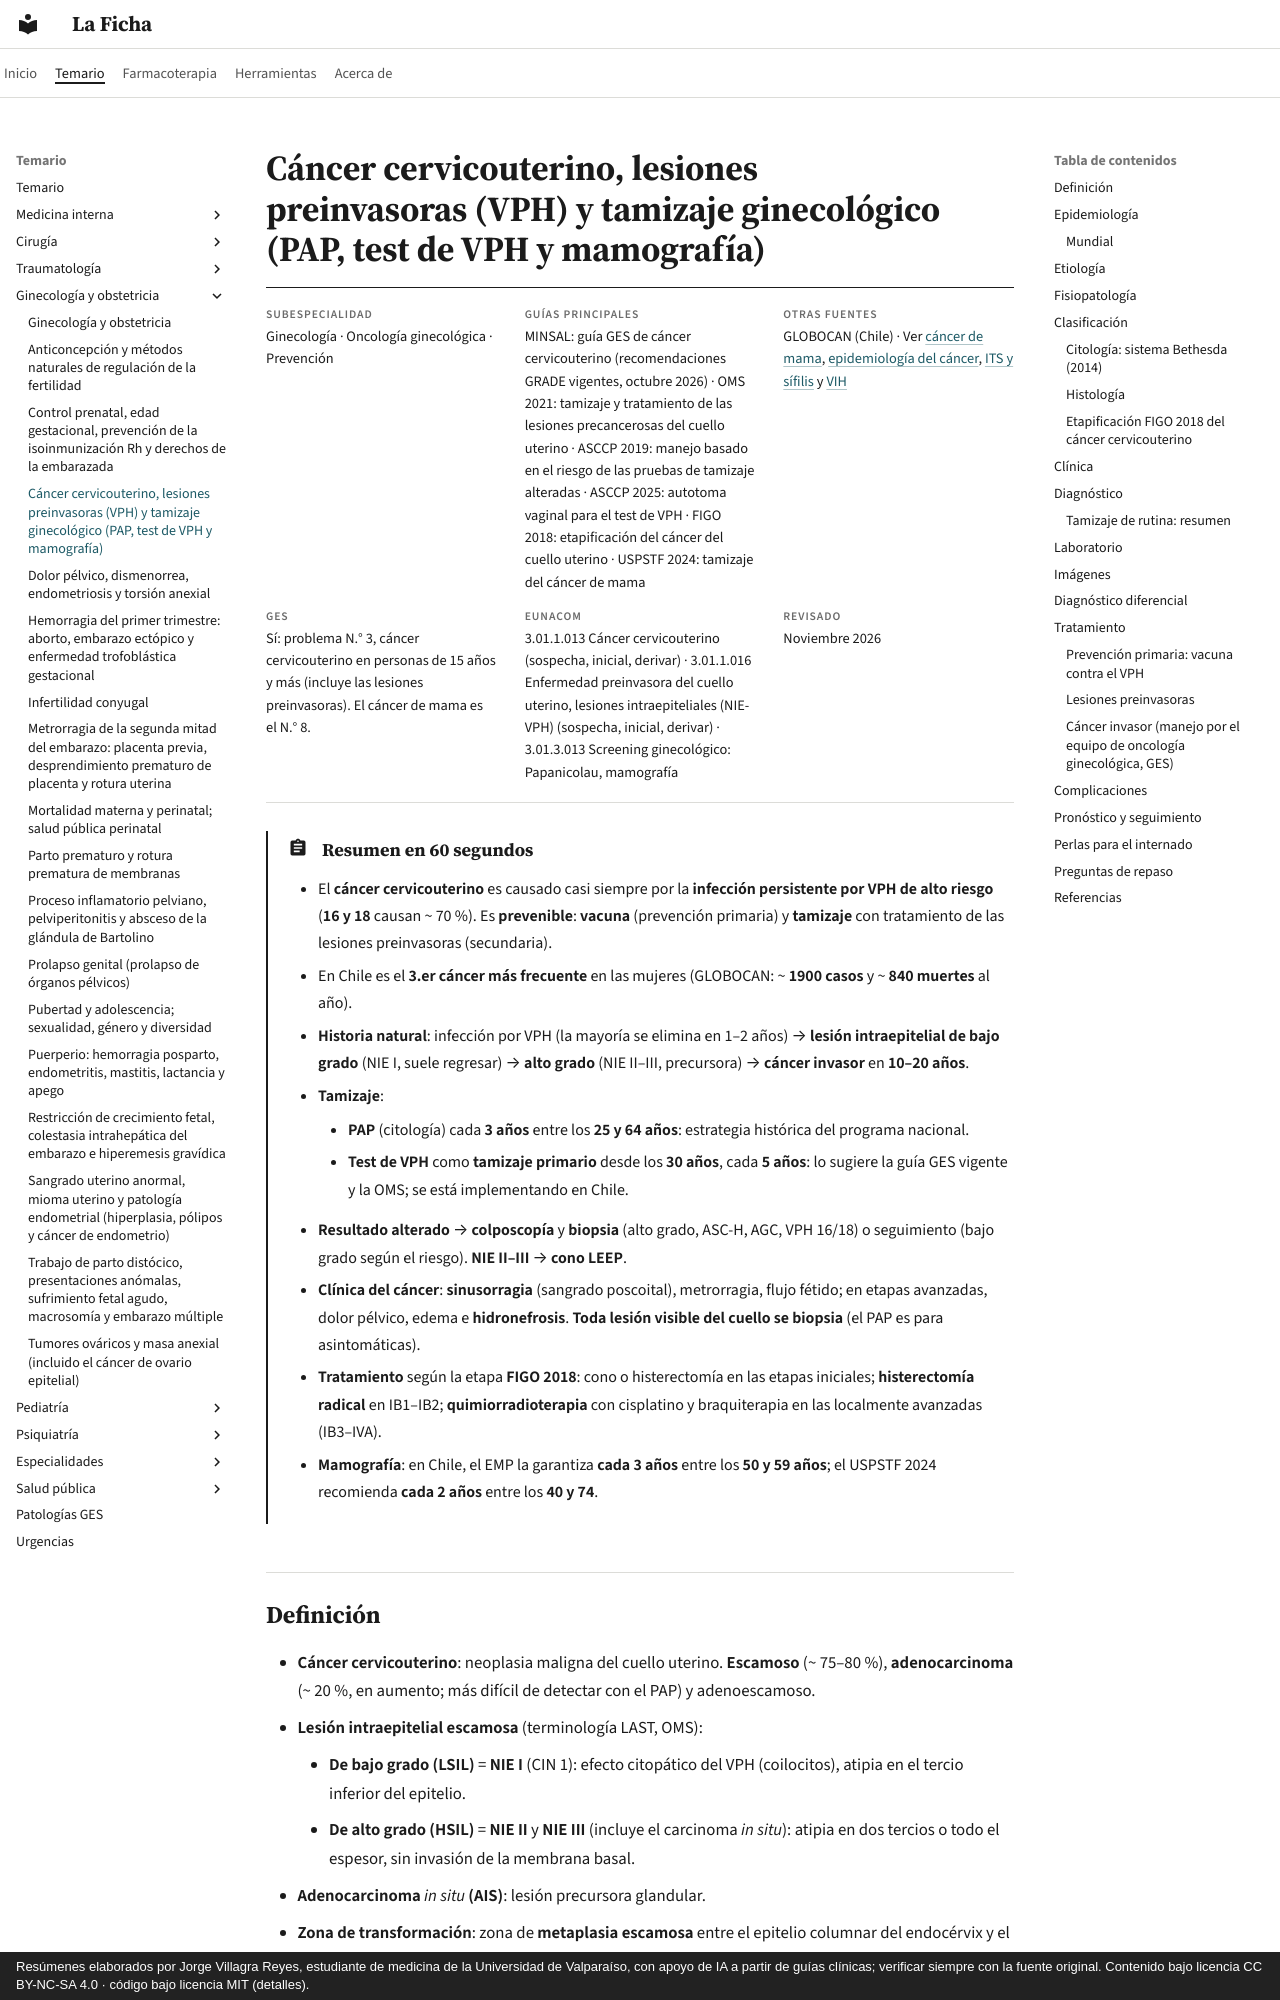

repository: jorgevillagrareyes-dotcom/laficha · page: ginecologia-obstetricia/cancer-cervicouterino-lesiones-preinvasoras-y-tamizaje.html · generator: mkdocs · copyright: Resúmenes elaborados por Jorge Villagra Reyes, estudiante de medicina de la Universidad de Valparaíso, con apoyo de IA a partir de guías clínicas; verificar siempre con la fuente original. Contenido bajo licencia CC BY-NC-SA 4.0 · código bajo licencia MIT (detalles).

---
tags:
  - Ginecología y obstetricia
  - GES
---

# Cáncer cervicouterino, lesiones preinvasoras (VPH) y tamizaje ginecológico (PAP, test de VPH y mamografía)

<div class="ficha" markdown>

**Subespecialidad**
Ginecología · Oncología ginecológica · Prevención

**Guías principales**
MINSAL: guía GES de cáncer cervicouterino (recomendaciones GRADE vigentes, octubre 2026) · OMS 2021: tamizaje y tratamiento de las lesiones precancerosas del cuello uterino · ASCCP 2019: manejo basado en el riesgo de las pruebas de tamizaje alteradas · ASCCP 2025: autotoma vaginal para el test de VPH · FIGO 2018: etapificación del cáncer del cuello uterino · USPSTF 2024: tamizaje del cáncer de mama

**Otras fuentes**
GLOBOCAN (Chile) · Ver [cáncer de mama](../cirugia/cabeza-cuello-tiroides-y-mama/cancer-de-mama.md), [epidemiología del cáncer](../cirugia/anestesia-y-perioperatorio/epidemiologia-del-cancer.md), [ITS y sífilis](../infectologia/infecciones-de-transmision-sexual-y-sifilis.md) y [VIH](../infectologia/infeccion-por-vih.md)

**GES**
Sí: problema N.° 3, cáncer cervicouterino en personas de 15 años y más (incluye las lesiones preinvasoras). El cáncer de mama es el N.° 8.

**EUNACOM**
3.01.1.013 Cáncer cervicouterino (sospecha, inicial, derivar) · 3.01.1.016 Enfermedad preinvasora del cuello uterino, lesiones intraepiteliales (NIE-VPH) (sospecha, inicial, derivar) · 3.01.3.013 Screening ginecológico: Papanicolau, mamografía

**Revisado**
Noviembre 2026

</div>

!!! abstract "Resumen en 60 segundos"
    - El **cáncer cervicouterino** es causado casi siempre por la **infección persistente por VPH de alto riesgo** (**16 y 18** causan ~ 70 %). Es **prevenible**: **vacuna** (prevención primaria) y **tamizaje** con tratamiento de las lesiones preinvasoras (secundaria).
    - En Chile es el **3.er cáncer más frecuente** en las mujeres (GLOBOCAN: ~ **1900 casos** y ~ **840 muertes** al año).
    - **Historia natural**: infección por VPH (la mayoría se elimina en 1–2 años) → **lesión intraepitelial de bajo grado** (NIE I, suele regresar) → **alto grado** (NIE II–III, precursora) → **cáncer invasor** en **10–20 años**.
    - **Tamizaje**:
        - **PAP** (citología) cada **3 años** entre los **25 y 64 años**: estrategia histórica del programa nacional.
        - **Test de VPH** como **tamizaje primario** desde los **30 años**, cada **5 años**: lo sugiere la guía GES vigente y la OMS; se está implementando en Chile.
    - **Resultado alterado** → **colposcopía** y **biopsia** (alto grado, ASC-H, AGC, VPH 16/18) o seguimiento (bajo grado según el riesgo). **NIE II–III** → **cono LEEP**.
    - **Clínica del cáncer**: **sinusorragia** (sangrado poscoital), metrorragia, flujo fétido; en etapas avanzadas, dolor pélvico, edema e **hidronefrosis**. **Toda lesión visible del cuello se biopsia** (el PAP es para asintomáticas).
    - **Tratamiento** según la etapa **FIGO 2018**: cono o histerectomía en las etapas iniciales; **histerectomía radical** en IB1–IB2; **quimiorradioterapia** con cisplatino y braquiterapia en las localmente avanzadas (IB3–IVA).
    - **Mamografía**: en Chile, el EMP la garantiza **cada 3 años** entre los **50 y 59 años**; el USPSTF 2024 recomienda **cada 2 años** entre los **40 y 74**.
